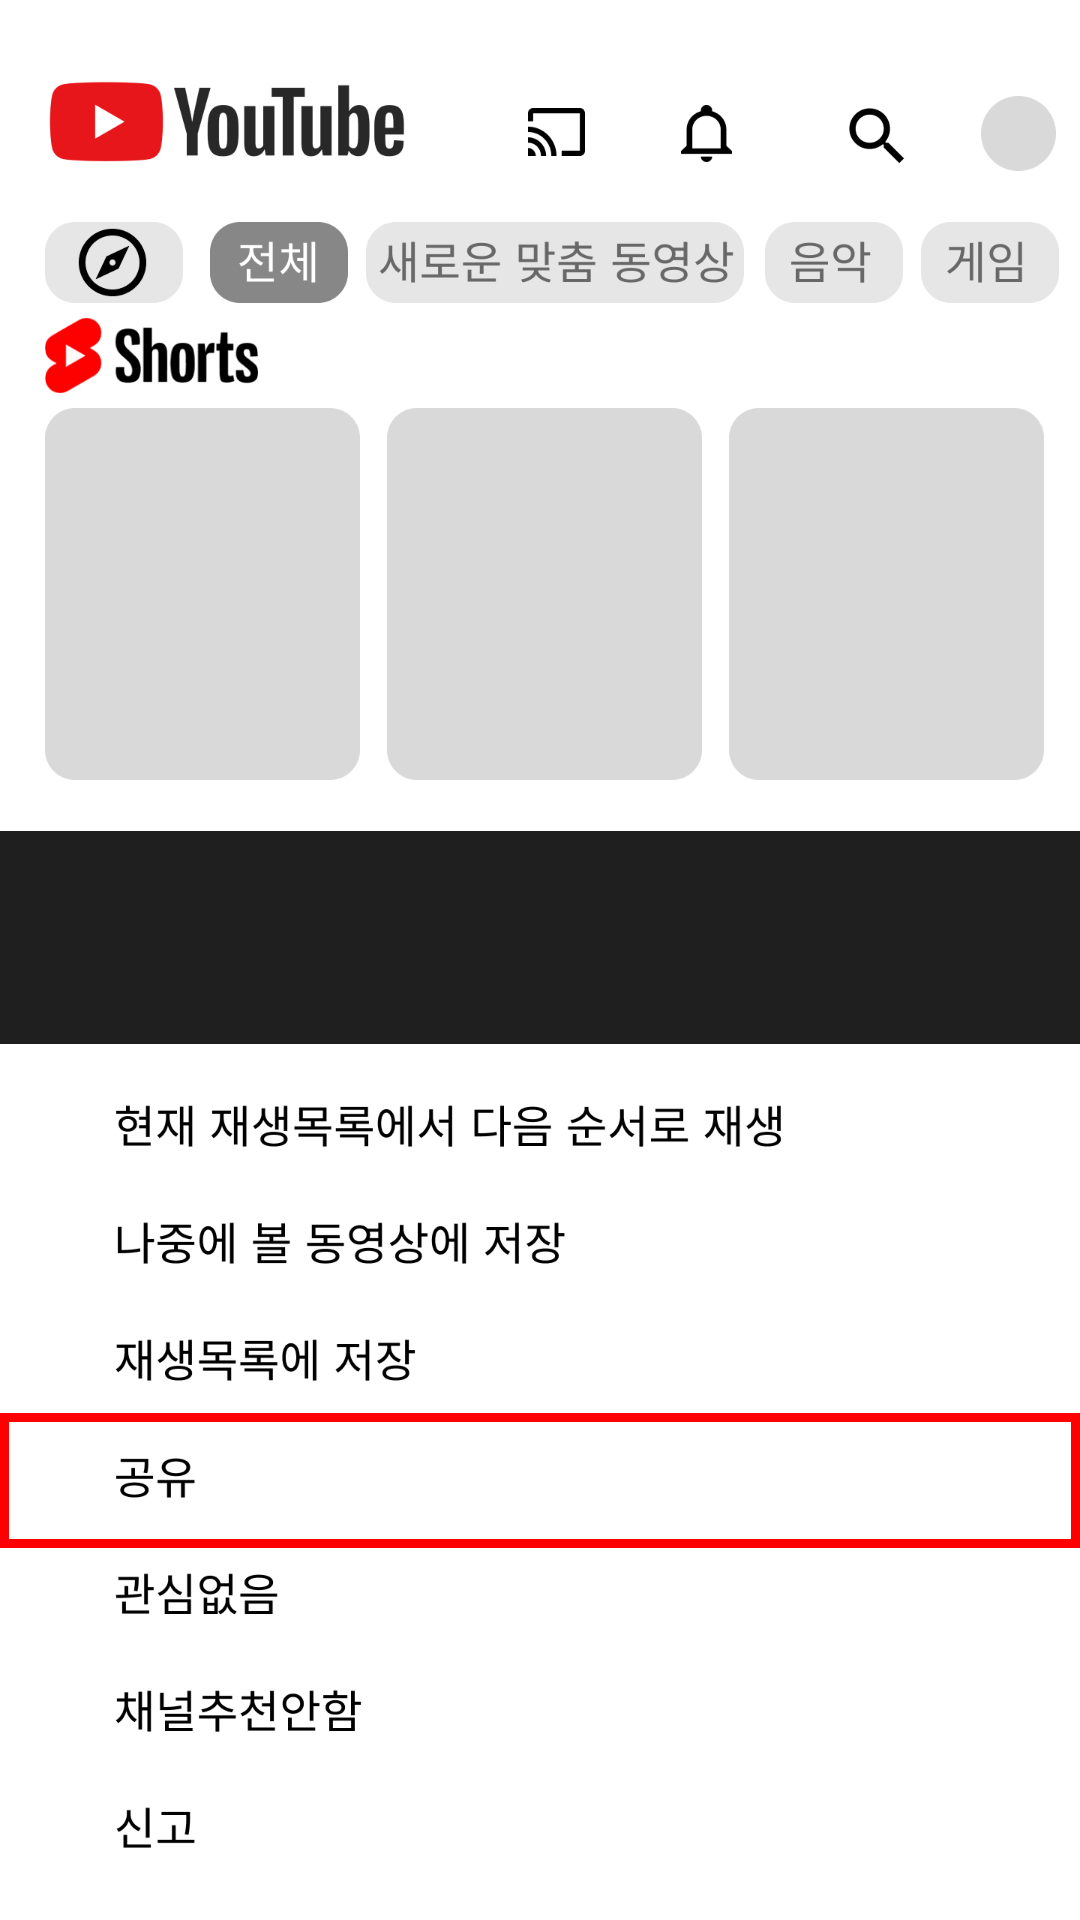

Here is an Android app screen rendered from its layout file. Give the layout XML and the strings, colors and styles it references.
<!-- AndroidManifest.xml: application theme Theme.SmartphoneHelper -->
<!-- res/layout/activity_youtube_menu.xml -->
<?xml version="1.0" encoding="utf-8"?>
<androidx.constraintlayout.widget.ConstraintLayout xmlns:android="http://schemas.android.com/apk/res/android"
    xmlns:app="http://schemas.android.com/apk/res-auto"
    xmlns:tools="http://schemas.android.com/tools"
    android:layout_width="match_parent"
    android:layout_height="match_parent"
    tools:context=".YoutubeMenuActivity">

    <ImageView
        android:id="@+id/youtube_menu"
        android:layout_width="0dp"
        android:layout_height="0dp"
        app:layout_constraintBottom_toBottomOf="parent"
        app:layout_constraintEnd_toEndOf="parent"
        app:layout_constraintHorizontal_bias="0.0"
        app:layout_constraintStart_toStartOf="parent"
        app:layout_constraintTop_toTopOf="parent"
        app:layout_constraintVertical_bias="1.0"
        app:srcCompat="@drawable/youtube_menu" />

    <RelativeLayout
        android:id="@+id/popupContainer3"
        android:layout_width="match_parent"
        android:layout_height="wrap_content"
        android:layout_alignParentTop="true"
        android:layout_marginTop="120dp"
        android:background="#80000000"
        android:padding="16dp"
        android:visibility="gone"
        app:layout_constraintTop_toTopOf="parent">

        <TextView
            android:id="@+id/messageTextView"
            android:layout_width="match_parent"
            android:layout_height="wrap_content"
            android:gravity="center"
            android:padding="1dp"
            android:textColor="#FFFFFF"
            android:textSize="25sp" />

    </RelativeLayout>


    <Button
        android:id="@+id/youtube_shareButton"
        android:layout_width="0dp"
        android:layout_height="55dp"
        android:layout_marginBottom="4dp"
        app:layout_constraintBottom_toBottomOf="parent"
        app:layout_constraintEnd_toEndOf="parent"
        app:layout_constraintHorizontal_bias="0.0"
        app:layout_constraintStart_toStartOf="parent"
        app:layout_constraintTop_toTopOf="@+id/youtube_menu"
        app:layout_constraintVertical_bias="0.791"
        android:background="@android:color/transparent"/>

</androidx.constraintlayout.widget.ConstraintLayout>
<!-- resources referenced by this layout -->
<resources>
  <!-- drawable youtube_menu: png bitmap (drawable, 94464 bytes) -->
  <style name="Theme.SmartphoneHelper" parent="Theme.AppCompat.DayNight.DarkActionBar">
          
          <item name="colorPrimary">@color/purple_500</item>
          <item name="colorPrimaryVariant">@color/purple_700</item>
          <item name="colorOnPrimary">@color/white</item>
          
          <item name="colorSecondary">@color/teal_200</item>
          <item name="colorSecondaryVariant">@color/teal_700</item>
          <item name="colorOnSecondary">@color/black</item>
          
          <item name="android:statusBarColor" tools:targetApi="l">?attr/colorPrimaryVariant</item>
          
      </style>
  <color name="purple_500">#FF6200EE</color>
  <color name="purple_700">#FF3700B3</color>
  <color name="white">#FFFFFFFF</color>
  <color name="teal_200">#FF03DAC5</color>
  <color name="teal_700">#FF018786</color>
  <color name="black">#FF000000</color>
</resources>
